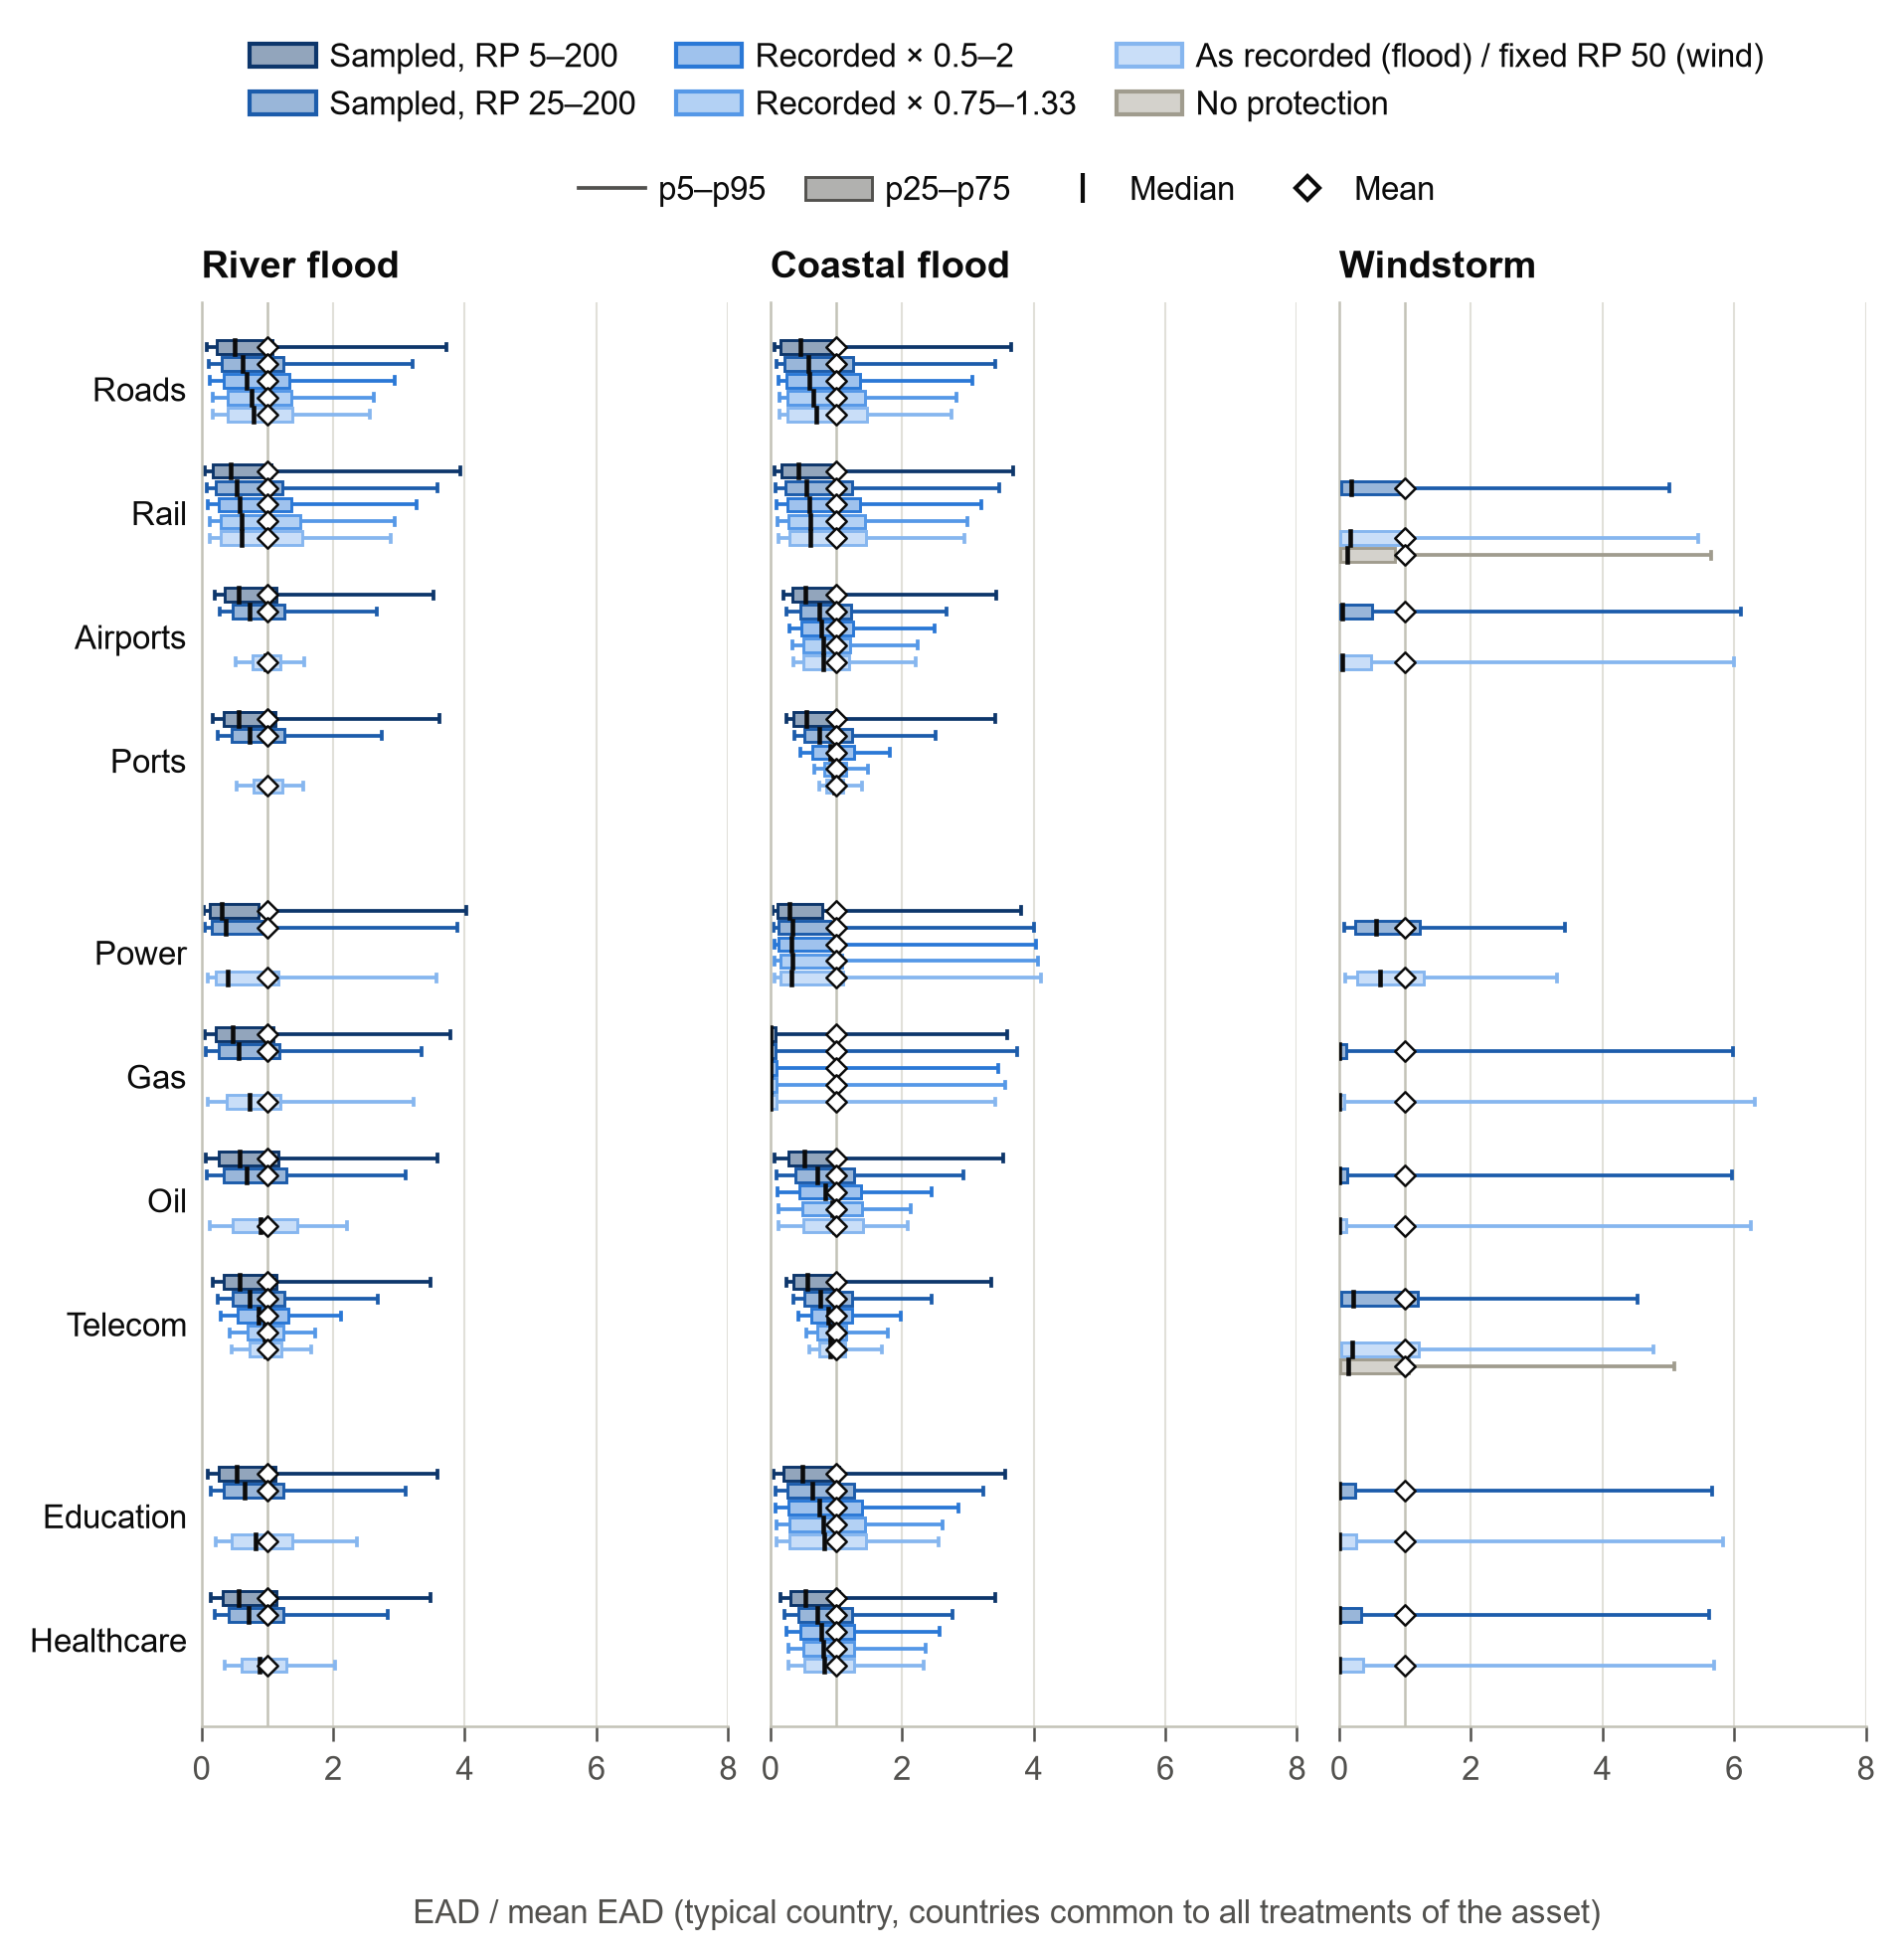

The data file committed next to this chart (first rows):
hazard, asset, treatment, n_countries, p5, p25, p50, p75, p95
River flood, roads, Sampled, RP 5–200, 33, 0.08086, 0.2352, 0.4984, 1.083, 3.726
River flood, roads, Sampled, RP 25–200, 33, 0.1092, 0.3056, 0.6231, 1.24, 3.212
River flood, roads, Recorded × 0.5–2, 33, 0.1323, 0.3398, 0.6907, 1.337, 2.939
River flood, roads, Recorded × 0.75–1.33, 33, 0.1651, 0.3992, 0.766, 1.367, 2.624
River flood, roads, Recorded / fixed RP50, 33, 0.1706, 0.4056, 0.7856, 1.38, 2.564
River flood, rail, Sampled, RP 5–200, 32, 0.05883, 0.173, 0.4508, 1.068, 3.928
River flood, rail, Sampled, RP 25–200, 32, 0.0799, 0.2234, 0.5387, 1.233, 3.585
River flood, rail, Recorded × 0.5–2, 32, 0.09705, 0.2572, 0.586, 1.359, 3.274
River flood, rail, Recorded × 0.75–1.33, 32, 0.1205, 0.2906, 0.6139, 1.501, 2.938
River flood, rail, Recorded / fixed RP50, 32, 0.1274, 0.2982, 0.6129, 1.528, 2.878
River flood, airports, Sampled, RP 5–200, 31, 0.1997, 0.3469, 0.5694, 1.136, 3.522
River flood, airports, Sampled, RP 25–200, 31, 0.279, 0.4695, 0.7311, 1.257, 2.668
River flood, airports, Recorded / fixed RP50, 31, 0.5135, 0.7701, 0.9666, 1.205, 1.563
River flood, ports, Sampled, RP 5–200, 31, 0.1739, 0.3333, 0.56, 1.125, 3.608
River flood, ports, Sampled, RP 25–200, 31, 0.2531, 0.4606, 0.7266, 1.256, 2.743
River flood, ports, Recorded / fixed RP50, 31, 0.5362, 0.7861, 0.9897, 1.225, 1.542
River flood, power, Sampled, RP 5–200, 33, 0.04184, 0.1241, 0.3147, 0.868, 4.021
River flood, power, Sampled, RP 25–200, 33, 0.057, 0.1539, 0.3669, 0.9726, 3.883
River flood, power, Recorded / fixed RP50, 33, 0.09864, 0.2131, 0.4025, 1.163, 3.573
River flood, gas, Sampled, RP 5–200, 27, 0.05175, 0.2106, 0.4785, 1.096, 3.776
River flood, gas, Sampled, RP 25–200, 27, 0.06413, 0.2569, 0.5691, 1.188, 3.343
River flood, gas, Recorded / fixed RP50, 27, 0.09926, 0.3854, 0.7242, 1.196, 3.223
River flood, oil, Sampled, RP 5–200, 27, 0.06616, 0.2617, 0.5754, 1.169, 3.591
River flood, oil, Sampled, RP 25–200, 27, 0.0858, 0.3325, 0.685, 1.295, 3.098
River flood, oil, Recorded / fixed RP50, 27, 0.1222, 0.4737, 0.9013, 1.452, 2.207
River flood, telecom, Sampled, RP 5–200, 31, 0.1796, 0.3333, 0.5745, 1.144, 3.475
River flood, telecom, Sampled, RP 25–200, 31, 0.249, 0.4703, 0.733, 1.255, 2.687
River flood, telecom, Recorded × 0.5–2, 31, 0.2891, 0.5543, 0.8674, 1.325, 2.123
River flood, telecom, Recorded × 0.75–1.33, 31, 0.4296, 0.6964, 0.9521, 1.242, 1.734
River flood, telecom, Recorded / fixed RP50, 31, 0.4664, 0.7303, 0.9673, 1.217, 1.672
River flood, education, Sampled, RP 5–200, 33, 0.1013, 0.2642, 0.5337, 1.123, 3.587
River flood, education, Sampled, RP 25–200, 33, 0.1351, 0.3384, 0.657, 1.247, 3.105
River flood, education, Recorded / fixed RP50, 33, 0.2109, 0.4664, 0.8216, 1.377, 2.369
River flood, healthcare, Sampled, RP 5–200, 33, 0.1498, 0.3164, 0.5592, 1.146, 3.475
River flood, healthcare, Sampled, RP 25–200, 33, 0.2021, 0.4165, 0.7121, 1.251, 2.828
River flood, healthcare, Recorded / fixed RP50, 33, 0.3514, 0.6029, 0.8875, 1.29, 2.027
Coastal flood, roads, Sampled, RP 5–200, 24, 0.06329, 0.1624, 0.4519, 1.016, 3.652
Coastal flood, roads, Sampled, RP 25–200, 24, 0.09447, 0.2209, 0.5751, 1.265, 3.418
Coastal flood, roads, Recorded × 0.5–2, 24, 0.1222, 0.2456, 0.599, 1.362, 3.069
Coastal flood, roads, Recorded × 0.75–1.33, 24, 0.1371, 0.2585, 0.6538, 1.444, 2.824
Coastal flood, roads, Recorded / fixed RP50, 24, 0.1394, 0.2611, 0.6959, 1.465, 2.753
Coastal flood, rail, Sampled, RP 5–200, 20, 0.05994, 0.1686, 0.4335, 1.02, 3.692
Coastal flood, rail, Sampled, RP 25–200, 20, 0.08306, 0.2267, 0.5449, 1.244, 3.479
Coastal flood, rail, Recorded × 0.5–2, 20, 0.1013, 0.2598, 0.5913, 1.361, 3.205
Coastal flood, rail, Recorded × 0.75–1.33, 20, 0.1169, 0.2801, 0.6101, 1.441, 2.997
Coastal flood, rail, Recorded / fixed RP50, 20, 0.1204, 0.2853, 0.6065, 1.455, 2.944
Coastal flood, airports, Sampled, RP 5–200, 19, 0.1964, 0.3341, 0.5355, 1.032, 3.427
Coastal flood, airports, Sampled, RP 25–200, 19, 0.2525, 0.4584, 0.7427, 1.231, 2.68
Coastal flood, airports, Recorded × 0.5–2, 19, 0.2927, 0.4771, 0.7764, 1.257, 2.503
Coastal flood, airports, Recorded × 0.75–1.33, 19, 0.3367, 0.4982, 0.8036, 1.206, 2.237
Coastal flood, airports, Recorded / fixed RP50, 19, 0.3537, 0.5041, 0.8077, 1.202, 2.202
Coastal flood, ports, Sampled, RP 5–200, 22, 0.2402, 0.3508, 0.5528, 1.031, 3.41
Coastal flood, ports, Sampled, RP 25–200, 22, 0.3673, 0.5122, 0.7495, 1.248, 2.516
Coastal flood, ports, Recorded × 0.5–2, 22, 0.453, 0.644, 0.9128, 1.275, 1.817
Coastal flood, ports, Recorded × 0.75–1.33, 22, 0.6658, 0.8186, 0.9605, 1.147, 1.484
Coastal flood, ports, Recorded / fixed RP50, 22, 0.7425, 0.854, 0.9655, 1.102, 1.395
Coastal flood, power, Sampled, RP 5–200, 21, 0.04102, 0.1088, 0.287, 0.7965, 3.809
Coastal flood, power, Sampled, RP 25–200, 21, 0.05415, 0.1267, 0.3333, 0.9168, 4.006
Coastal flood, power, Recorded × 0.5–2, 21, 0.05871, 0.1306, 0.3232, 1.001, 4.042
Coastal flood, power, Recorded × 0.75–1.33, 21, 0.0619, 0.1485, 0.3292, 1.085, 4.06
... 44 more rows
